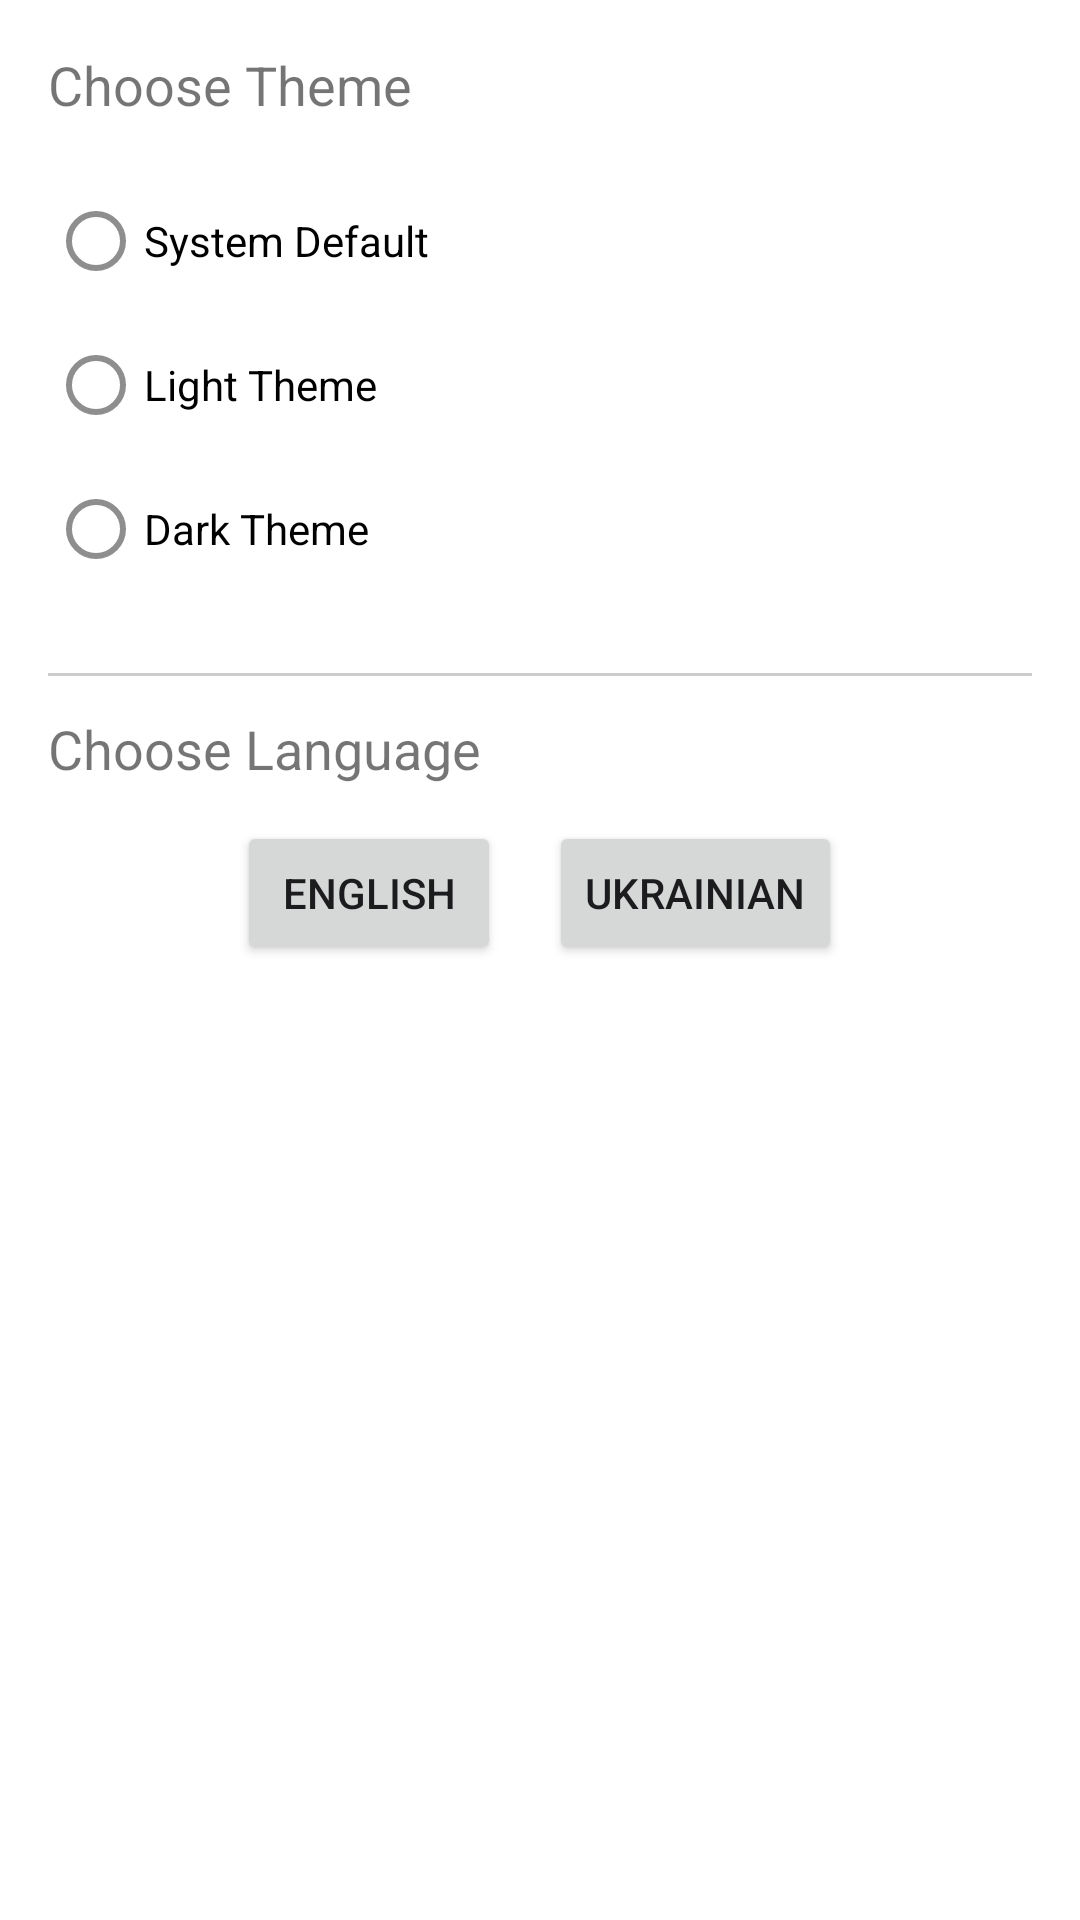

Android layout source for this screen:
<!-- AndroidManifest.xml: application theme Theme.HotelApp -->
<!-- res/layout/activity_settings.xml -->
<LinearLayout
    android:id="@+id/main"
    xmlns:android="http://schemas.android.com/apk/res/android"
    android:layout_width="match_parent"
    android:layout_height="match_parent"
    android:orientation="vertical"
    android:padding="16dp">

    <TextView
        android:layout_width="wrap_content"
        android:layout_height="wrap_content"
        android:text="@string/choose_theme"
        android:textSize="18sp"
        android:layout_marginBottom="16dp" />

    <RadioGroup
        android:layout_width="match_parent"
        android:layout_height="wrap_content">

        <RadioButton
            android:id="@+id/radio_system"
            android:layout_width="wrap_content"
            android:layout_height="wrap_content"
            android:text="@string/system_default" />

        <RadioButton
            android:id="@+id/radio_light"
            android:layout_width="wrap_content"
            android:layout_height="wrap_content"
            android:text="@string/light_theme" />

        <RadioButton
            android:id="@+id/radio_dark"
            android:layout_width="wrap_content"
            android:layout_height="wrap_content"
            android:text="@string/dark_theme" />
    </RadioGroup>

    <View
        android:layout_width="match_parent"
        android:layout_height="1dp"
        android:background="#CCCCCC"
        android:layout_marginTop="24dp"
        android:layout_marginBottom="12dp" />

    <TextView
        android:layout_width="wrap_content"
        android:layout_height="wrap_content"
        android:text="@string/choose_language"
        android:textSize="18sp"
        android:layout_marginBottom="12dp" />

    <LinearLayout
        android:layout_width="match_parent"
        android:layout_height="wrap_content"
        android:orientation="horizontal"
        android:gravity="center">

        <Button
            android:id="@+id/btn_english"
            android:layout_width="wrap_content"
            android:layout_height="wrap_content"
            android:text="@string/english"
            android:layout_marginEnd="16dp" />

        <Button
            android:id="@+id/btn_ukrainian"
            android:layout_width="wrap_content"
            android:layout_height="wrap_content"
            android:text="@string/ukrainian" />
    </LinearLayout>
</LinearLayout>
<!-- resources referenced by this layout -->
<resources>
  <string name="choose_language">Choose Language</string>
  <string name="choose_theme">Choose Theme</string>
  <string name="dark_theme">Dark Theme</string>
  <string name="english">English</string>
  <string name="light_theme">Light Theme</string>
  <string name="system_default">System Default</string>
  <string name="ukrainian">Ukrainian</string>
  <style name="Theme.HotelApp" parent="Theme.MaterialComponents.Light.NoActionBar">
          
          <item name="colorPrimary">@color/colorPrimary</item>
          <item name="colorPrimaryVariant">@color/colorSecondary</item>
          <item name="colorSecondary">@color/colorSecondary</item>
          <item name="colorOnPrimary">@color/colorOnPrimary</item>
          <item name="colorOnSecondary">@color/colorOnSecondary</item>
  
          
          <item name="android:textColorPrimary">?attr/colorOnPrimary</item>
          <item name="android:textColorSecondary">?attr/colorOnSecondary</item>
  
          
          <item name="colorControlNormal">@color/colorOnSecondary</item>
          <item name="colorControlActivated">@color/colorSecondary</item>
  
          
          <item name="android:windowBackground">@color/colorSurface</item>
          <item name="colorSurface">@color/colorSurface</item>
          <item name="colorError">#B00020</item>
          <item name="colorOnError">#FFFFFF</item>
  
          
          <item name="colorAccent">@color/colorSecondary</item>
  
          
          <item name="materialAlertDialogTheme">@style/MyDialogTheme</item>
      </style>
  <color name="colorPrimary">#FDFCFB</color>
  <color name="colorSecondary">#D4D8F0</color>
  <color name="colorOnPrimary">#1C1C1E</color>
  <color name="colorOnSecondary">#8E8E8E</color>
  <color name="colorSurface">#FFFFFF</color>
  <style name="MyDialogTheme" parent="ThemeOverlay.MaterialComponents.MaterialAlertDialog">
          <item name="shapeAppearanceOverlay">@style/DialogCornerStyle</item>
          <item name="buttonBarPositiveButtonStyle">@style/CustomDialogButton</item>
          <item name="buttonBarNegativeButtonStyle">@style/CustomDialogButton</item>
          <item name="buttonBarNeutralButtonStyle">@style/CustomDialogButton</item>
      </style>
  <style name="DialogCornerStyle" parent="ShapeAppearance.MaterialComponents.MediumComponent">
          <item name="cornerSize">24dp</item>
      </style>
  <style name="CustomDialogButton" parent="Widget.MaterialComponents.Button.TextButton.Dialog">
          <item name="android:textColor">@color/colorOnPrimary</item>
          <item name="android:textAllCaps">false</item>
      </style>
</resources>
